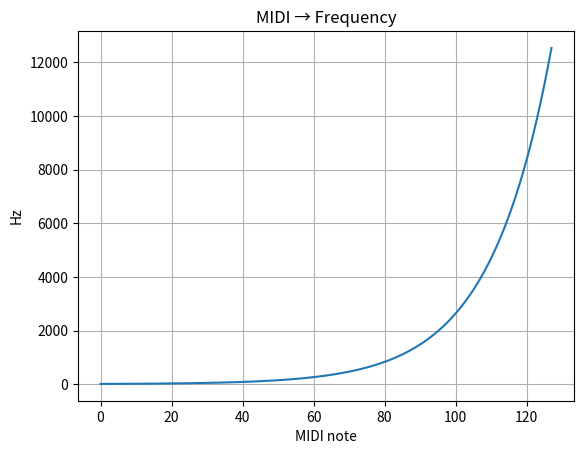
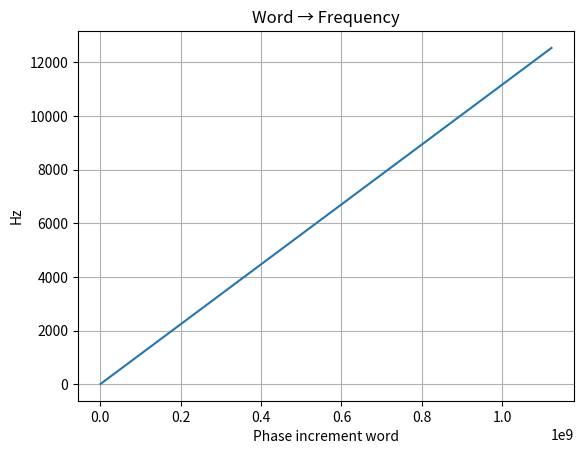
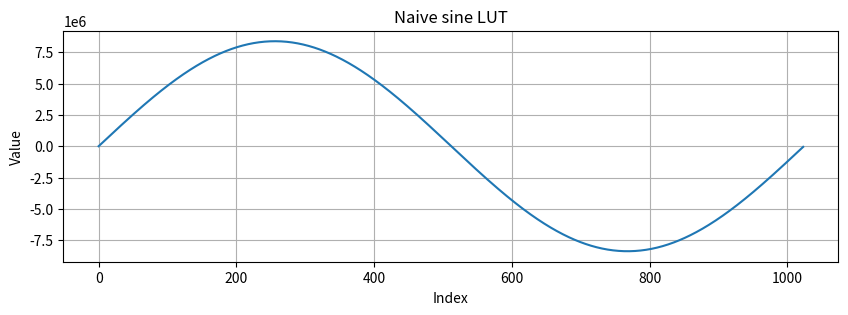
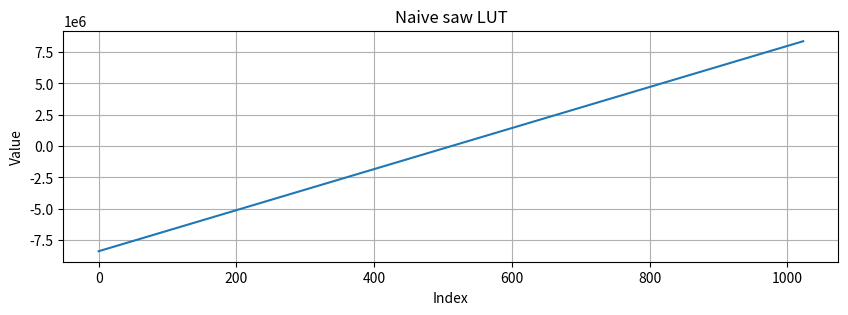
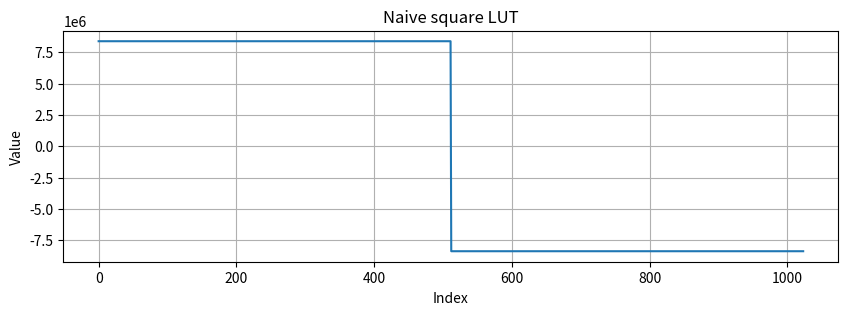
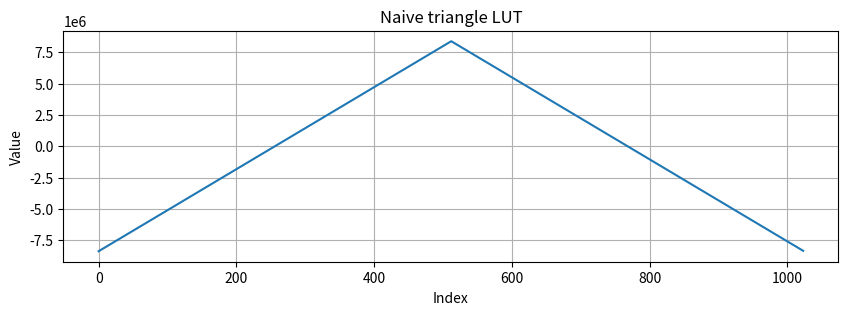
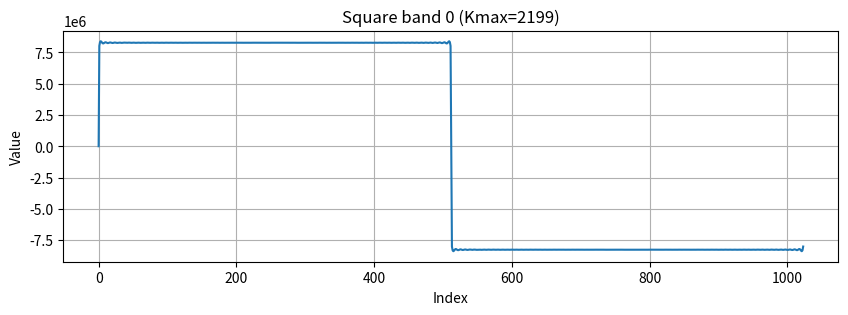
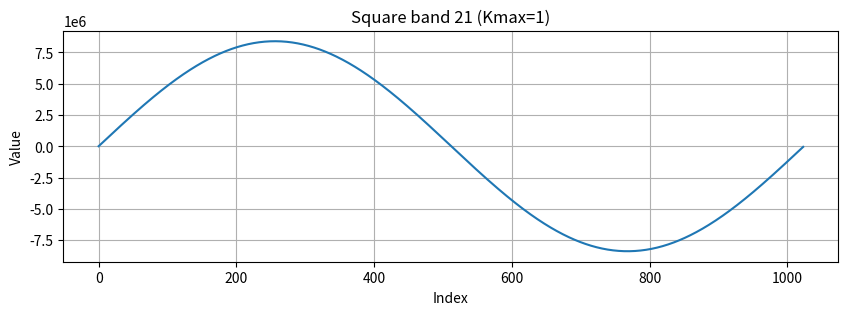

Write Python code to recreate these figures, in order. (Note: this script raises an exception after producing the figures.)
import numpy as np
import math
import matplotlib.pyplot as plt

FS = 48_000
MIDI_RANGE = 128
A4 = 69
A4_FREQ = 440.0

N_PA  = 32       # phase accumulator width
N_LUT = 10       # LUT addr bits => 1024 entries
LUT_LEN = 1 << N_LUT

AUDIO_BITS = 24
AMP_BITS   = AUDIO_BITS - 1       # use full 24-bit dynamic range
FULLSCALE  = (1 << AMP_BITS) - 1

N_FRAC = 10     # interpolation frac bits

notes = np.arange(MIDI_RANGE)
note_freqs = A4_FREQ * (2.0 ** ((notes - A4) / 12.0))

pa_words = np.round((note_freqs / FS) * (1 << N_PA)).astype(np.uint32)

def plot_midi_maps():
    plt.figure(); plt.plot(notes, note_freqs); plt.grid(True)
    plt.xlabel("MIDI note"); plt.ylabel("Hz"); plt.title("MIDI → Frequency")
    plt.show()

    plt.figure(); plt.plot(pa_words, note_freqs); plt.grid(True)
    plt.xlabel("Phase increment word"); plt.ylabel("Hz"); plt.title("Word → Frequency")
    plt.show()

plot_midi_maps()


def q_signed(x, fullscale=FULLSCALE, dtype=np.int32):
    """Normalize to [-1,1], then quantize to signed integer range."""
    x = np.asarray(x, dtype=np.float64)
    m = np.max(np.abs(x)) + 1e-12
    x = x / m
    return np.round(x * fullscale).astype(dtype)

def lut_naive(wave, L=LUT_LEN):
    n = np.arange(L)
    if wave == "sine":
        x = np.sin(2*np.pi*n/L)
    elif wave == "saw":
        x = 2.0*(n/L) - 1.0
    elif wave == "square":
        x = np.where(n < L//2, 1.0, -1.0)
    elif wave == "triangle":
        phase = n / L
        x = 1.0 - 4.0*np.abs(phase - 0.5)
    else:
        raise ValueError("wave must be sine/saw/square/triangle")
    return q_signed(x)

def k_max_per_band(notes_per_band):
    bands = int(math.ceil(MIDI_RANGE / notes_per_band))
    Kmax = np.zeros(bands, dtype=np.int32)
    for b in range(bands):
        hi = min((b+1)*notes_per_band - 1, MIDI_RANGE-1)
        Kmax[b] = int((FS/2) // note_freqs[hi])
    return bands, Kmax

def additive_luts(wave, bands, Kmax, L=LUT_LEN):
    n = np.arange(L)
    theta = 2*np.pi*n/L

    out = []
    for b in range(bands):
        K = max(1, int(Kmax[b]))

        if wave == "saw":
            ks = np.arange(1, K+1)
            coeffs = 1.0 / ks

        elif wave == "square":
            ks = np.arange(1, K+1, 2)
            coeffs = 1.0 / ks

        elif wave == "triangle":
            ks = np.arange(1, K+1, 2)
            signs = (-1)**((ks-1)//2)
            coeffs = signs / (ks**2)

        else:
            raise ValueError("wave must be saw/square/triangle")

        x = np.sum(coeffs[:, None] * np.sin(ks[:, None] * theta[None, :]), axis=0)
        out.append(q_signed(x))
    return out

def plot_lut(x, title):
    plt.figure(figsize=(10,3))
    plt.plot(x)
    plt.grid(True)
    plt.title(title)
    plt.xlabel("Index")
    plt.ylabel("Value")
    plt.show()

def nco_render(midi_note, lut, num_samples, pa_words=pa_words, wrap_mask=(LUT_LEN-1)):
    """Render one note using LUT + linear interpolation (FPGA-style)."""
    phase = np.uint32(0)
    M = np.uint32(pa_words[midi_note])

    shift_index = N_PA - N_LUT
    shift_frac  = N_PA - N_LUT - N_FRAC
    frac_mask   = (1 << N_FRAC) - 1

    y = np.zeros(num_samples, dtype=np.int32)

    for i in range(num_samples):
        phase = np.uint32(phase + M)

        idx  = int(phase >> shift_index)                  # 0..LUT_LEN-1
        frac = int((phase >> shift_frac) & frac_mask)     # 0..2^N_FRAC-1

        a = int(lut[idx])
        b = int(lut[(idx + 1) & wrap_mask])
        y[i] = a + (((b - a) * frac) >> N_FRAC)

    return y


def estimate_freq_fft_parabolic(x, fs=FS):
    x = x.astype(np.float64)
    x -= np.mean(x)
    X = np.fft.rfft(x * np.hanning(len(x)))
    mag = np.abs(X)
    freqs = np.fft.rfftfreq(len(x), d=1/fs)

    k = int(np.argmax(mag))
    if k == 0 or k == len(mag)-1:
        return freqs[k]

    a = np.log(mag[k-1] + 1e-12)
    b = np.log(mag[k]   + 1e-12)
    c = np.log(mag[k+1] + 1e-12)
    p = 0.5 * (a - c) / (a - 2*b + c)   # bin offset
    return freqs[k] + p * (freqs[1] - freqs[0])

def validate_pitch(lut, step=5, seconds=1.0):
    N = int(FS * seconds)
    for n in range(0, MIDI_RANGE, step):
        y = nco_render(n, lut, N)
        f_est = estimate_freq_fft_parabolic(y)
        f_tgt = note_freqs[n]
        err_cents = 1200 * np.log2(f_est / f_tgt)
        print(f"note {n:3d}: target={f_tgt:9.4f} Hz, est={f_est:9.4f} Hz ({err_cents:+.3f} cents)")


# Naive (one table each)
sin_lut      = lut_naive("sine")
saw_lut      = lut_naive("saw")
square_lut   = lut_naive("square")
triangle_lut = lut_naive("triangle")

plot_lut(sin_lut, "Naive sine LUT")
plot_lut(saw_lut, "Naive saw LUT")
plot_lut(square_lut, "Naive square LUT")
plot_lut(triangle_lut, "Naive triangle LUT")

# Band-limited (additive synthesis)
NOTES_PER_BAND = 6
BANDS, Kmax = k_max_per_band(NOTES_PER_BAND)

square_luts   = additive_luts("square",   BANDS, Kmax)
saw_luts      = additive_luts("saw",      BANDS, Kmax)
triangle_luts = additive_luts("triangle", BANDS, Kmax)

plot_lut(square_luts[0],   f"Square band 0 (Kmax={Kmax[0]})")
plot_lut(square_luts[-1],  f"Square band {BANDS-1} (Kmax={Kmax[-1]})")


from IPython.display import Audio

def to_int16(x):
    x = np.asarray(x, dtype=np.int64)
    # scale down to int16 for playback (keeps shape, avoids clipping)
    m = np.max(np.abs(x)) + 1e-12
    y = (x / m) * 32767.0
    return np.int16(np.clip(np.round(y), -32768, 32767))

def get_band(midi_note, notes_per_band=NOTES_PER_BAND):
    return min(midi_note // notes_per_band, BANDS-1)

def play(midi_note, wave="sine", seconds=0.25):
    N = int(FS * seconds)
    if wave == "sine":
        lut = sin_lut
    elif wave == "square":
        lut = square_luts[get_band(midi_note)]
    elif wave == "saw":
        lut = saw_luts[get_band(midi_note)]
    elif wave == "triangle":
        lut = triangle_luts[get_band(midi_note)]
    else:
        raise ValueError("wave must be sine/square/saw/triangle")

    y = nco_render(midi_note, lut, N)
    return Audio(to_int16(y), rate=FS)

play(69, "square", 0.5)


def sweep(wave, dur=0.08):
    return np.concatenate([nco_render(n, (
        sin_lut if wave=="sine" else
        square_luts[get_band(n)] if wave=="square" else
        saw_luts[get_band(n)] if wave=="saw" else
        triangle_luts[get_band(n)]
    ), int(FS*dur)) for n in range(MIDI_RANGE)])

Audio(to_int16(sweep("saw")), rate=FS)


import ipywidgets as widgets
from IPython.display import display, clear_output

WAVES = ["square", "saw", "triangle", "sine"]

def pick_lut(midi_note, wave):
    if wave == "sine":
        return sin_lut
    b = get_band(midi_note)
    return {"square": square_luts, "saw": saw_luts, "triangle": triangle_luts}[wave][b]

def morph_render(morph, midi_note=A4, seconds=0.02):
    # morph: 0..(len(WAVES)*2^N_FRAC-1)
    max_m = len(WAVES) * (1<<N_FRAC) - 1
    morph = int(np.clip(morph, 0, max_m))

    seg = morph >> N_FRAC
    fade = morph & ((1<<N_FRAC)-1)

    w0 = WAVES[seg]
    w1 = WAVES[(seg+1) % len(WAVES)]
    lut0 = pick_lut(midi_note, w0)
    lut1 = pick_lut(midi_note, w1)

    N = int(FS * seconds)
    y0 = nco_render(midi_note, lut0, N)
    y1 = nco_render(midi_note, lut1, N)
    y  = y0 + (((y1 - y0) * fade) >> N_FRAC)
    return y, w0, w1, fade

morph_slider = widgets.IntSlider(
    value=0, min=0, max=len(WAVES)*(1<<N_FRAC)-1,
    description="morph", continuous_update=True,
    layout=widgets.Layout(width="800px"),
    style={'description_width': 'initial'},
)
out = widgets.Output()

def update(*_):
    with out:
        clear_output(wait=True)
        y, w0, w1, fade = morph_render(morph_slider.value, midi_note=69, seconds=0.02)
        plt.figure(figsize=(10,3))
        plt.plot(y); plt.grid(True)
        plt.title(f"{w0} → {w1} | fade={fade}/{(1<<N_FRAC)-1}")
        plt.show()

morph_slider.observe(update, names="value")
display(morph_slider, out)
update()
